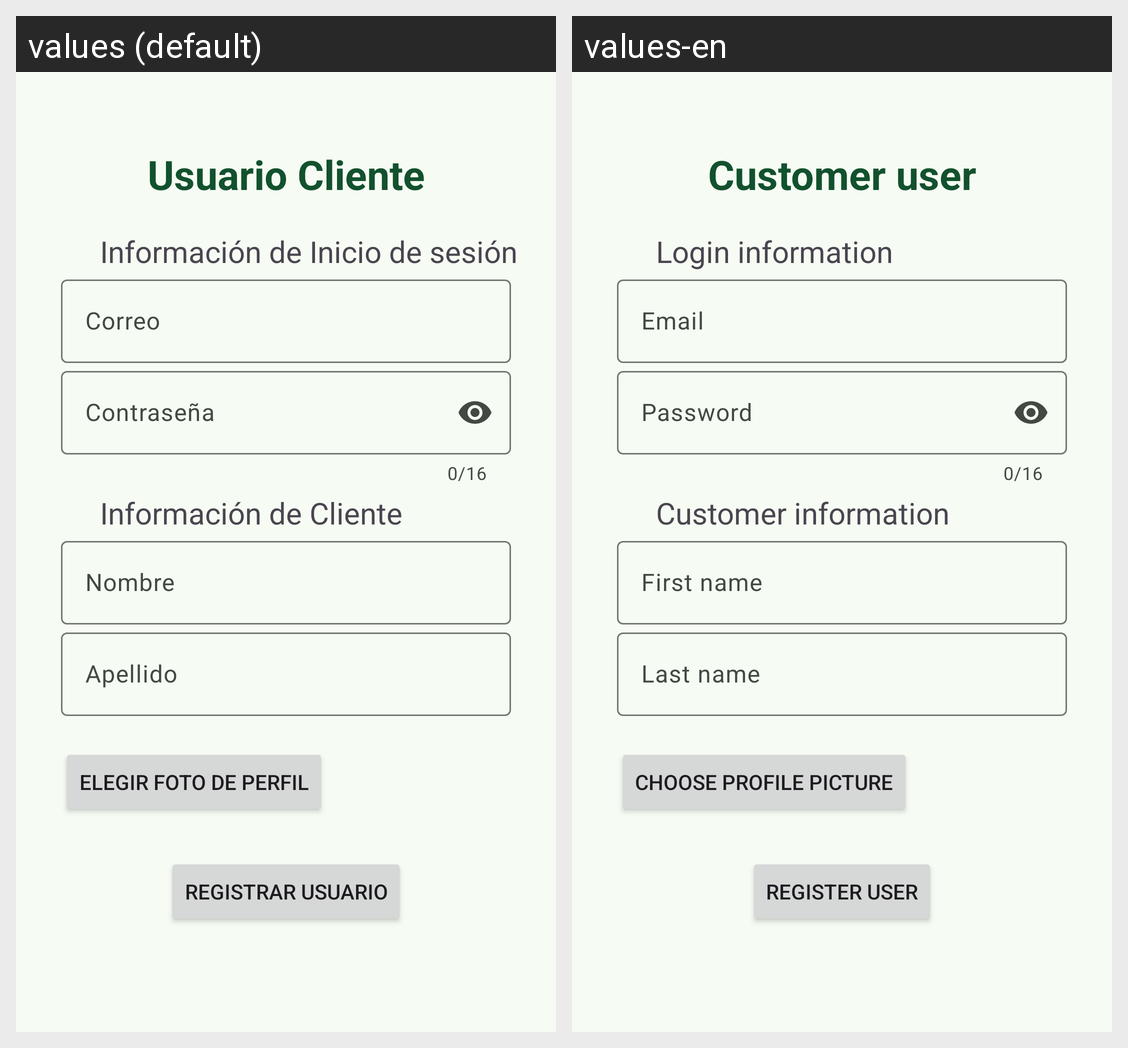

Strings drawn on this Android screen and how each of the app's shown locales translates them:
Android screen res/layout/fragment_sign_up_cliente.xml rendered under 2 locales, left to right: values (default), values-en. Device: Nexus 5 (rendered at 1080×1920; each locale shown at half size, 540×960, under a caption strip naming it); theme Theme.ShaveUpApp.
Strings drawn on this screen, with the default value and each locale's value (text and hints the layout hard-codes, and strings that could not be matched under every locale, appear in the picture but are not listed):

customer_user
  values: Usuario Cliente
  values-en: Customer user

login_details
  values: Información de Inicio de sesión
  values-en: Login information

Email
  values: Correo
  values-en: Email

Password
  values: Contraseña
  values-en: Password

user_details
  values: Información de Cliente
  values-en: Customer information

first_Name
  values: Nombre
  values-en: First name

last_name
  values: Apellido
  values-en: Last name

choose_profile
  values: Elegir foto de perfil
  values-en: Choose profile picture

register_user
  values: Registrar usuario
  values-en: Register user
